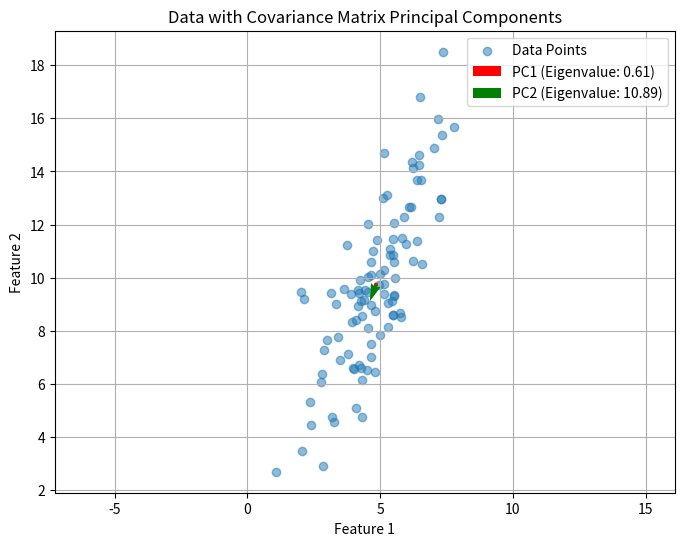

Python code for this plot:
# Covariance Matrix
import numpy as np
import matplotlib.pyplot as plt

# Generate random data for two features
np.random.seed(42)
feature_1 = np.random.normal(5, 1.5, 100)  # Mean = 5, Std Dev = 1.5
feature_2 = 2 * feature_1 + np.random.normal(0, 2, 100)  # Linearly related with noise

# Combine features into a dataset
data = np.vstack((feature_1, feature_2)).T

# Estimate covariance matrix
cov_matrix = np.cov(data, rowvar=False)

# Properties of the covariance matrix
eigenvalues, eigenvectors = np.linalg.eig(cov_matrix)
trace_cov = np.trace(cov_matrix)
determinant_cov = np.linalg.det(cov_matrix)

# Print the covariance matrix and its properties
print("Covariance Matrix:")
print(cov_matrix)
print("\nEigenvalues of the Covariance Matrix:")
print(eigenvalues)
print("\nEigenvectors of the Covariance Matrix:")
print(eigenvectors)
print(f"\nTrace of Covariance Matrix: {trace_cov}")
print(f"Determinant of Covariance Matrix: {determinant_cov}")

# Plot the data and the principal components
plt.figure(figsize=(8, 6))
plt.scatter(data[:, 0], data[:, 1], alpha=0.5, label="Data Points")

# Plot the eigenvectors as principal components
origin = np.mean(data, axis=0)  # Plot eigenvectors from the mean of the data
for i in range(len(eigenvalues)):
    plt.quiver(*origin, *eigenvectors[:, i] * np.sqrt(eigenvalues[i]),
               scale=5, scale_units='xy', angles='xy', color=['r', 'g'][i],
               label=f"PC{i+1} (Eigenvalue: {eigenvalues[i]:.2f})")

# Label plot
plt.title("Data with Covariance Matrix Principal Components")
plt.xlabel("Feature 1")
plt.ylabel("Feature 2")
plt.legend()
plt.grid(True)
plt.axis('equal')
plt.show()
